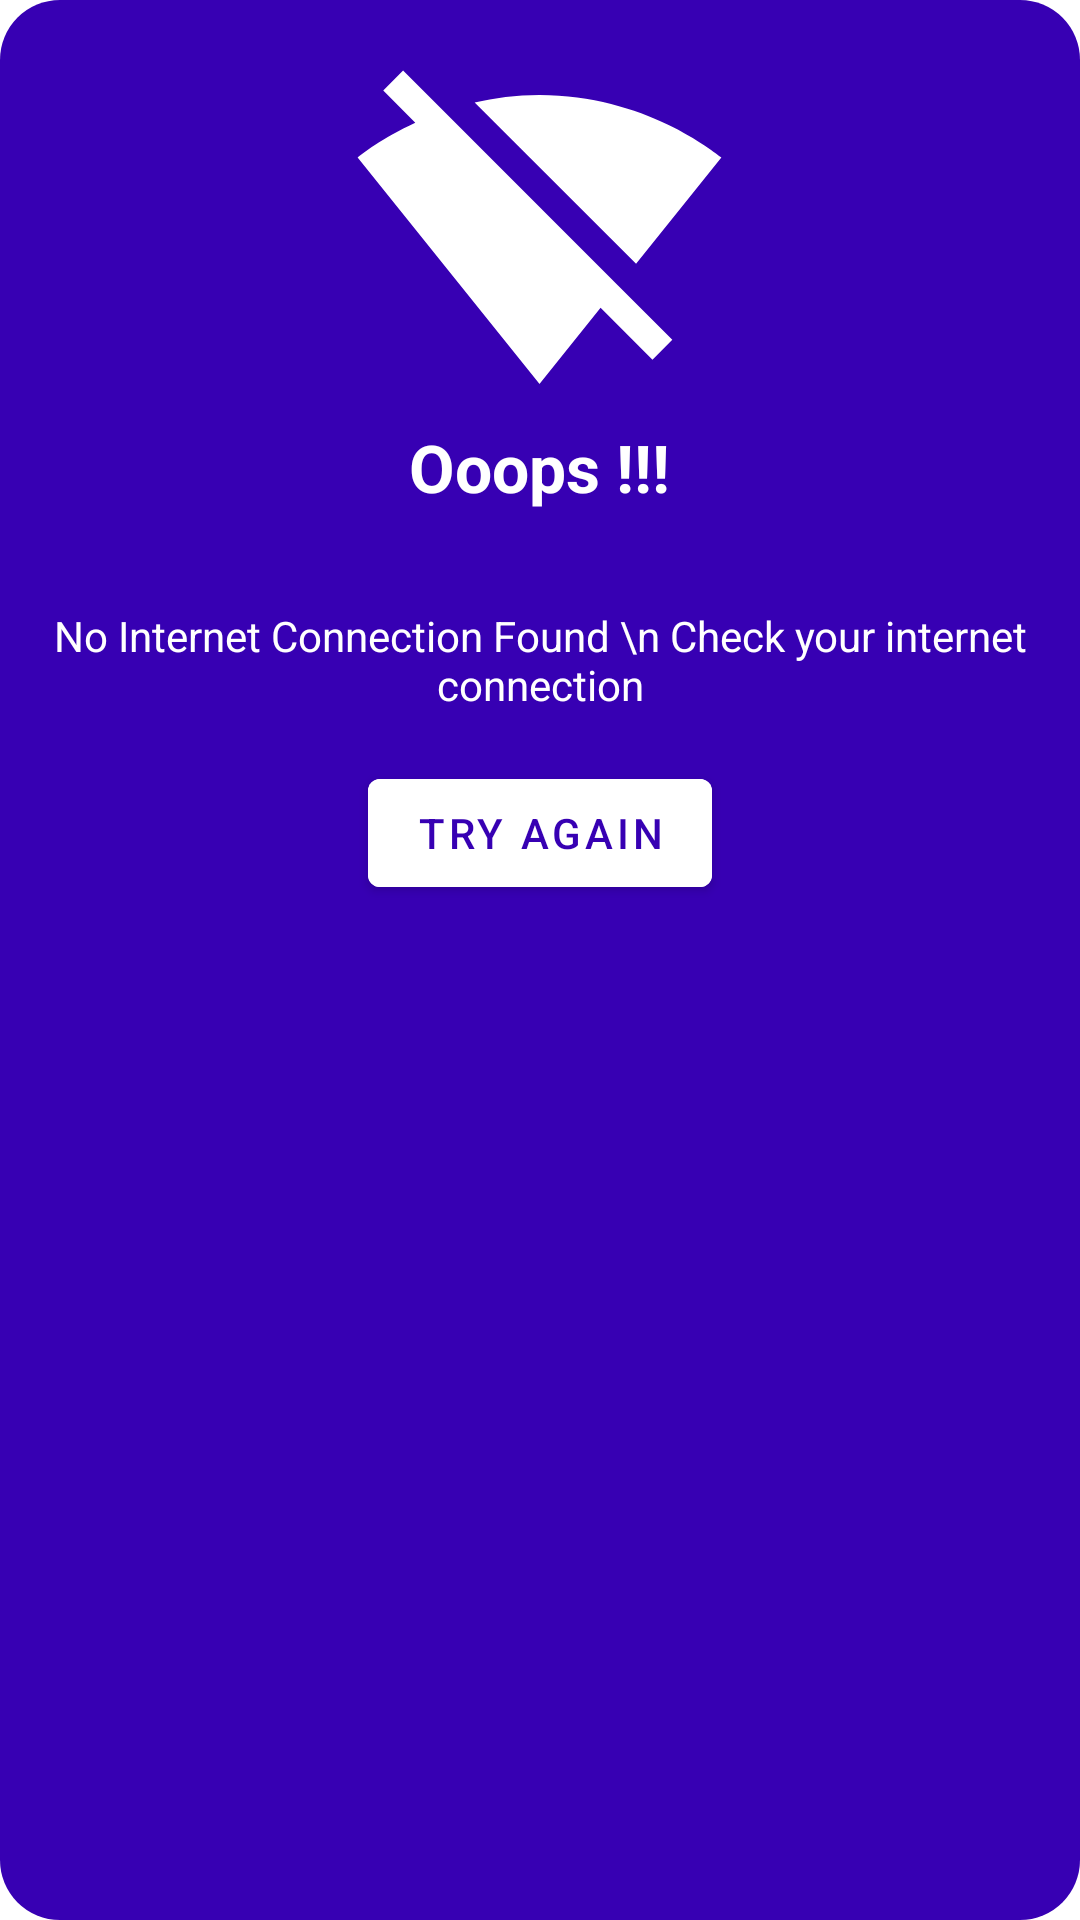

This screen was rendered from an Android layout file. Write that file and the resources it references.
<!-- AndroidManifest.xml: application theme Theme.HiWorld -->
<!-- res/layout/alert_dialog.xml -->
<?xml version="1.0" encoding="utf-8"?>
<LinearLayout xmlns:android="http://schemas.android.com/apk/res/android"
    android:orientation="vertical" android:layout_width="match_parent"
    android:layout_height="wrap_content"
    android:background="@drawable/bg_corner">
    
    <ImageView
        android:layout_width="wrap_content"
        android:layout_height="wrap_content"
        android:src="@drawable/ic_no_wifi"
        android:layout_gravity="center"
        android:layout_marginTop="16dp"/>
    <TextView
        android:layout_width="wrap_content"
        android:layout_height="wrap_content"
        android:text="Ooops !!!"
        android:textColor="@color/white"
        android:textStyle="bold"
        android:textSize="22dp"
        android:layout_gravity="center"/>
    <TextView
        android:layout_width="wrap_content"
        android:layout_height="wrap_content"
        android:text="No Internet Connection Found \n Check your internet connection"
        android:textColor="@color/white"
        android:textAlignment="center"
        android:layout_gravity="center"
        android:layout_marginTop="32dp"/>
    <Button
        android:id="@+id/try_again_btn"
        android:layout_width="wrap_content"
        android:layout_height="wrap_content"
        android:text="Try Again"
        android:backgroundTint="@color/white"
        android:textColor="@color/purple_700"
        android:layout_gravity="center"
        android:layout_marginTop="16dp"
        android:layout_marginBottom="16dp"/>

</LinearLayout>
<!-- resources referenced by this layout -->
<resources>
  <color name="purple_700">#FF3700B3</color>
  <color name="white">#FFFFFFFF</color>
  <!-- drawable bg_corner (drawable) -->
  <?xml version="1.0" encoding="utf-8"?>
  <shape xmlns:android="http://schemas.android.com/apk/res/android" android:shape="rectangle">
      <solid android:color="@color/purple_700"/>
      <corners android:radius="20dp"/>
  
  </shape>
  <!-- drawable ic_no_wifi (drawable) -->
  <vector android:height="125dp" android:tint="#FFFFFF"
      android:viewportHeight="24" android:viewportWidth="24"
      android:width="125dp" xmlns:android="http://schemas.android.com/apk/res/android">
      <path android:fillColor="@android:color/white" android:pathData="M23.64,7c-0.45,-0.34 -4.93,-4 -11.64,-4 -1.5,0 -2.89,0.19 -4.15,0.48L18.18,13.8 23.64,7zM17.04,15.22L3.27,1.44 2,2.72l2.05,2.06C1.91,5.76 0.59,6.82 0.36,7l11.63,14.49 0.01,0.01 0.01,-0.01 3.9,-4.86 3.32,3.32 1.27,-1.27 -3.46,-3.46z"/>
  </vector>
  <style name="Theme.HiWorld" parent="Theme.MaterialComponents.DayNight.DarkActionBar">
          
          <item name="colorPrimary">#06BF63</item>
          <item name="colorPrimaryVariant">@color/primary</item>
          <item name="colorOnPrimary">@color/white</item>
          
          <item name="colorSecondary">@color/teal_200</item>
          <item name="colorSecondaryVariant">@color/teal_700</item>
          <item name="colorOnSecondary">@color/black</item>
          
          <item name="android:statusBarColor" tools:targetApi="l">?attr/colorPrimaryVariant</item>
          
      </style>
  <color name="primary">#00cc66</color>
  <color name="teal_200">#FF03DAC5</color>
  <color name="teal_700">#FF018786</color>
  <color name="black">#FF000000</color>
</resources>
